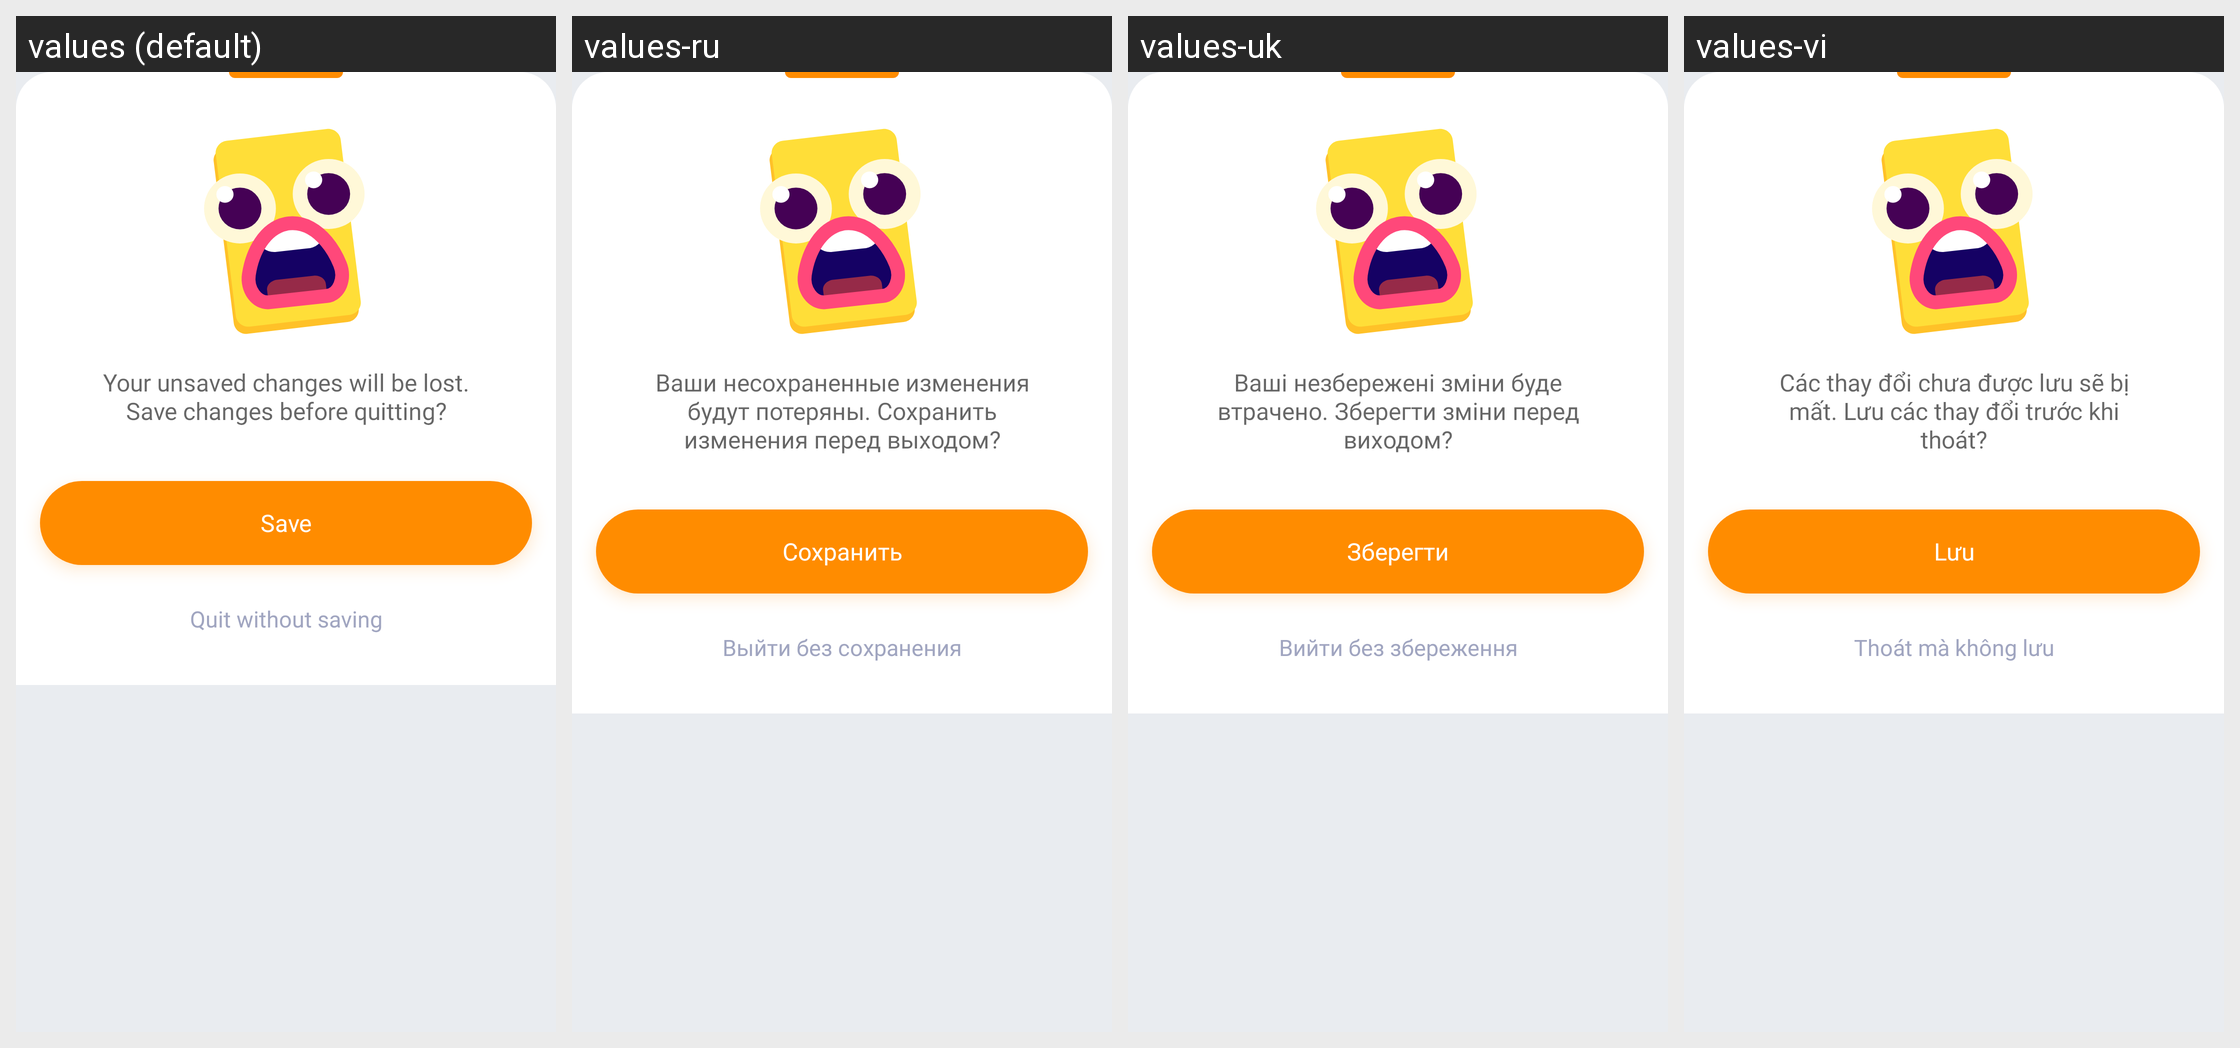

This grid shows one Android layout under several languages. Give, for every string resource on the screen, its name, the default text and each shown locale's text.
Android screen res/layout/bottom_sheet_quit_cards_editor.xml rendered under 4 locales, left to right: values (default), values-ru, values-uk, values-vi. Device: Nexus 5 (rendered at 1080×1920; each locale shown at half size, 540×960, under a caption strip naming it); theme AppTheme.
Other locales in the repository, not shown: values-cs, values-de, values-el, values-es, values-eu, values-fr, values-hi, values-in, values-it, values-ne, values-nl, values-pl, values-pt-rBR, values-pt-rPT, values-tr, values-zh-rCN.
Strings drawn on this screen, with the default value and each locale's value (text and hints the layout hard-codes, and strings that could not be matched under every locale, appear in the picture but are not listed):

quit_without_saving_message
  values: Your unsaved changes will be lost. Save changes before quitting?
  values-ru: Ваши несохраненные изменения будут потеряны. Сохранить изменения перед выходом?
  values-uk: Ваші незбережені зміни буде втрачено. Зберегти зміни перед виходом?
  values-vi: Các thay đổi chưa được lưu sẽ bị mất. Lưu các thay đổi trước khi thoát?

button_save
  values: Save
  values-ru: Сохранить
  values-uk: Зберегти
  values-vi: Lưu

button_quit_without_saving
  values: Quit without saving
  values-ru: Выйти без сохранения
  values-uk: Вийти без збереження
  values-vi: Thoát mà không lưu
